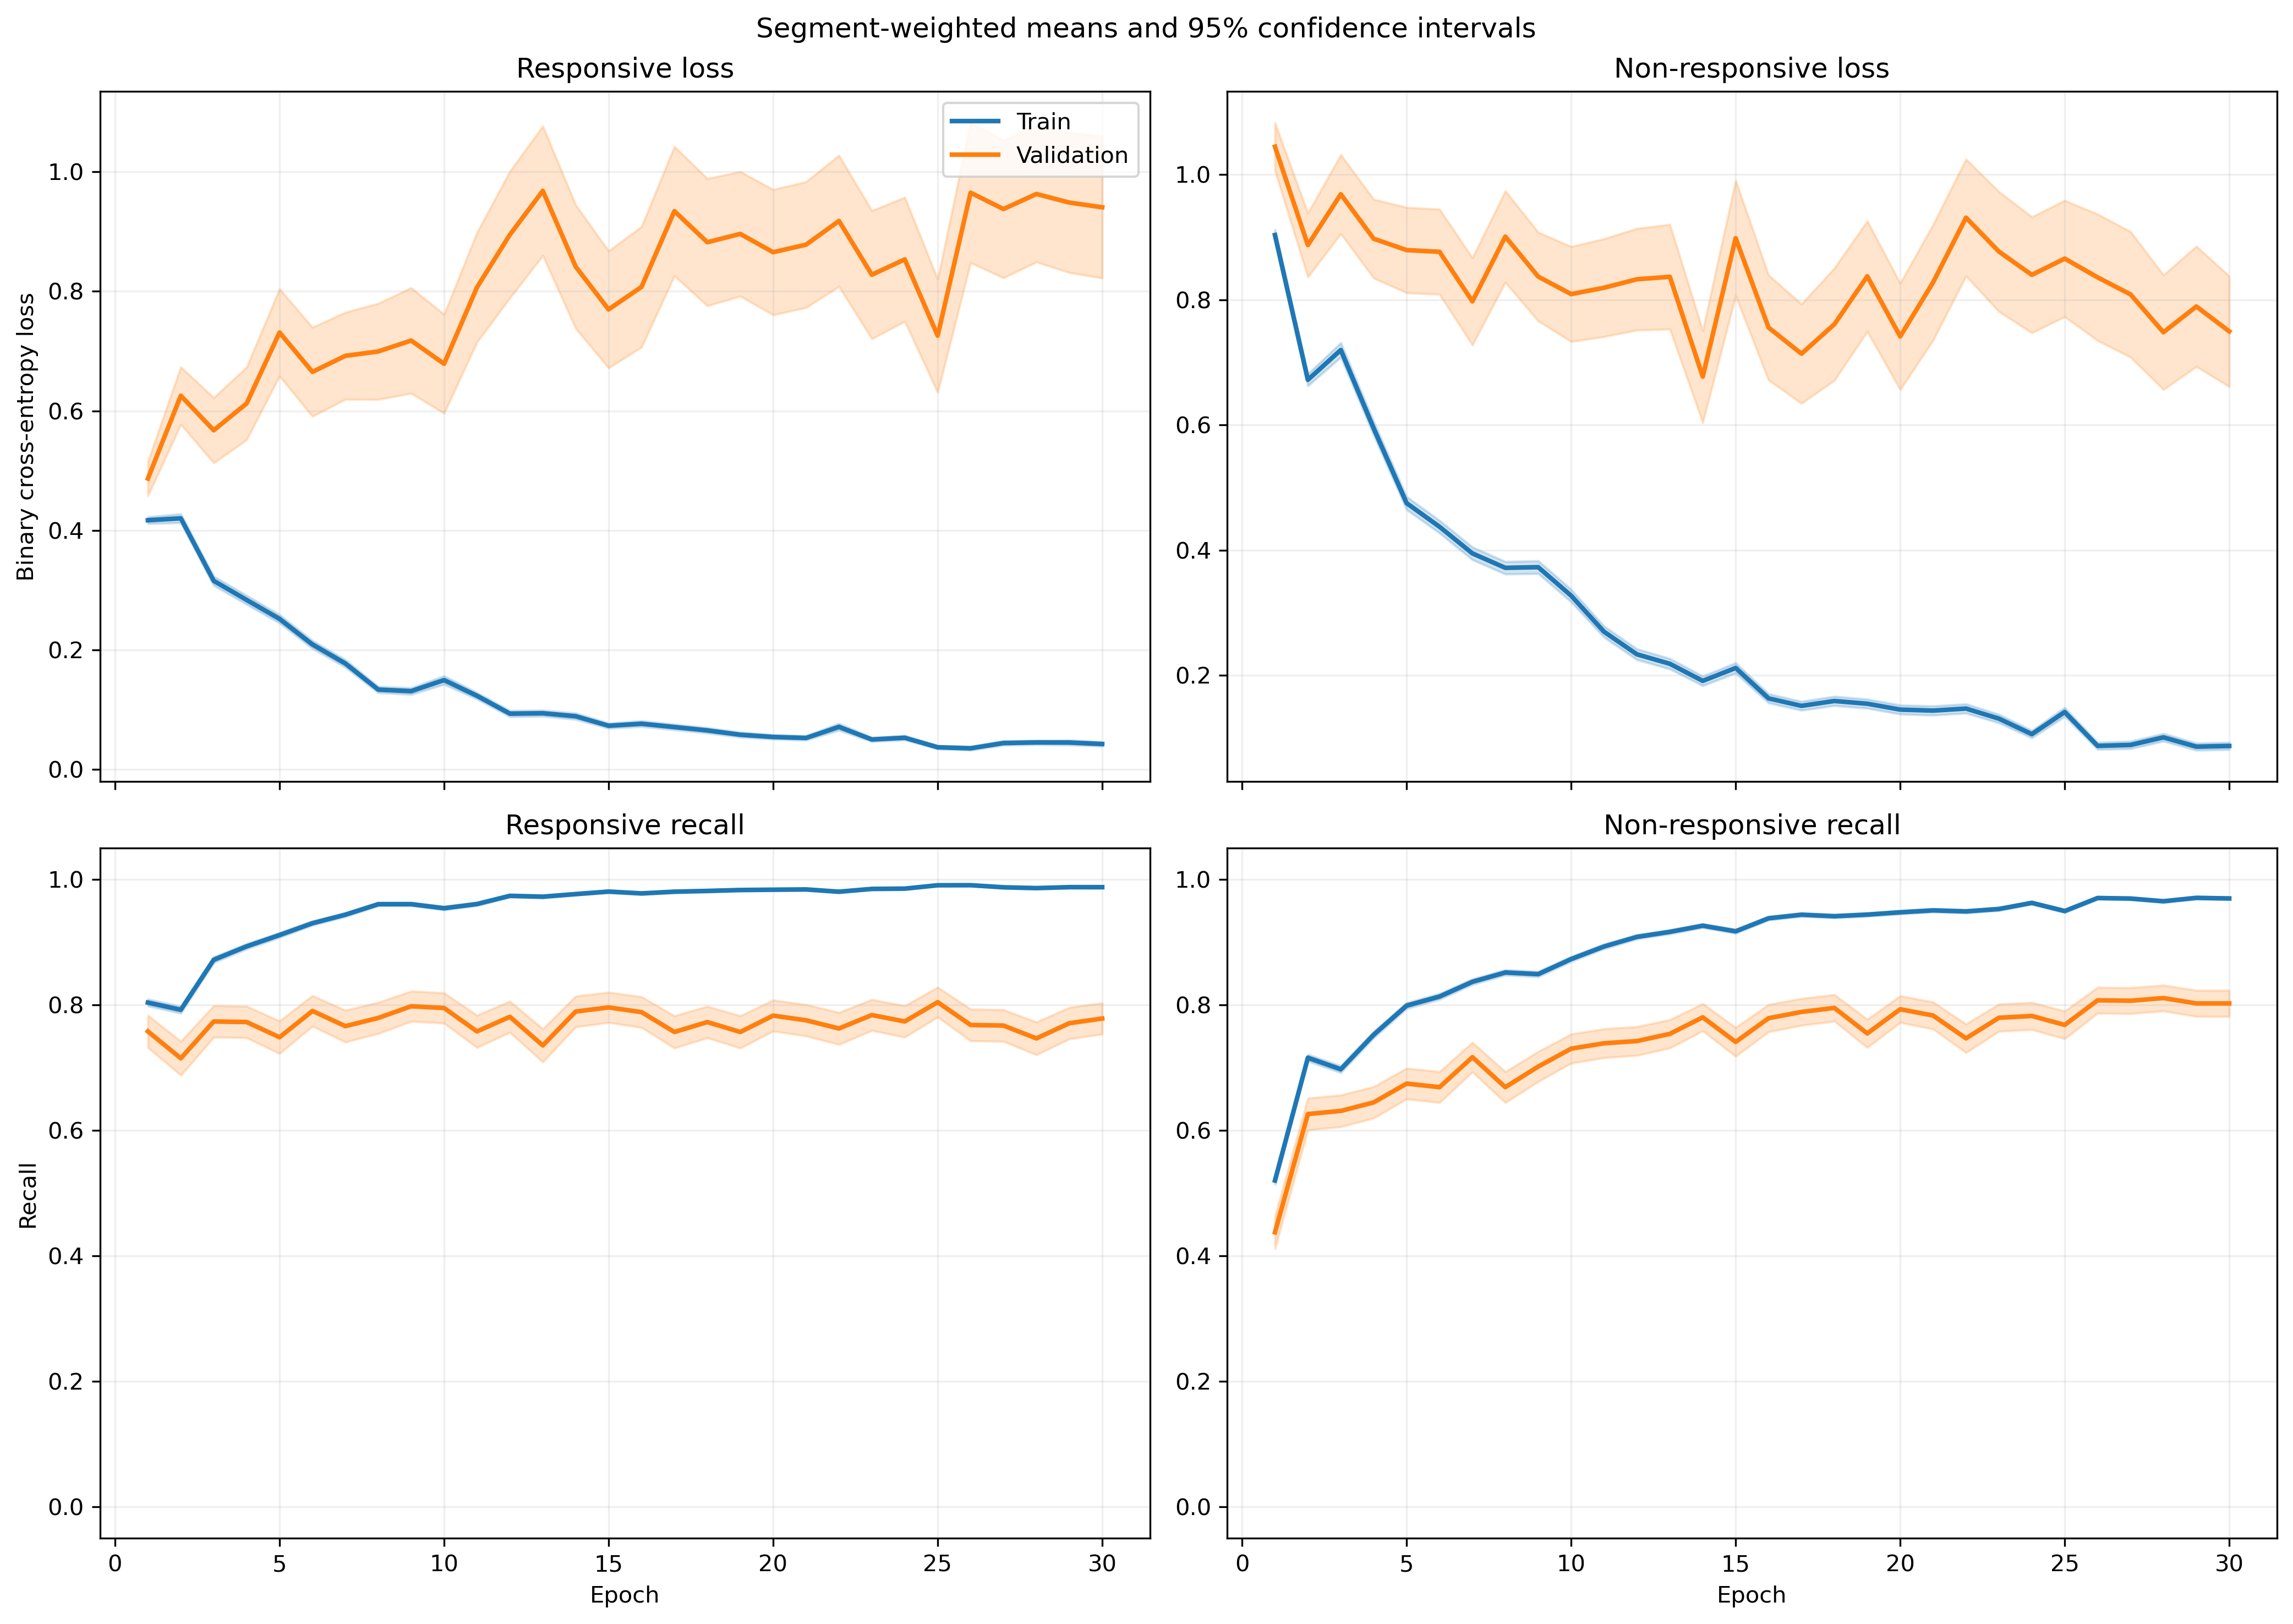

The file beside this chart, header and first rows:
fold, epoch, split, r_loss, r_loss_count, r_loss_sum, r_loss_sum_sq, r_recall, r_recall_count, r_recall_sum, r_recall_sum_sq, nr_loss, nr_loss_count, nr_loss_sum, nr_loss_sum_sq, nr_recall, nr_recall_count, nr_recall_sum, nr_recall_sum_sq
1, 1, train, 0.3998, 1063, 425, 398.9, 0.8316, 1063, 884.0, 884.0, 0.9238, 1401, 1294, 2038, 0.5132, 1401, 719.0, 719.0
1, 1, validation, 0.1017, 10, 1.017, 0.1273, 1.0, 10, 10.0, 10.0, , 0, 0.0, 0.0, , 0, 0.0, 0.0
1, 2, train, 0.5025, 1063, 534.1, 546.1, 0.7375, 1063, 784.0, 784.0, 0.5857, 1401, 820.5, 1052, 0.7459, 1401, 1045, 1045
1, 2, validation, 0.1848, 10, 1.848, 0.544, 1.0, 10, 10.0, 10.0, , 0, 0.0, 0.0, , 0, 0.0, 0.0
1, 3, train, 0.2959, 1063, 314.6, 252.5, 0.8843, 1063, 940.0, 940.0, 0.6833, 1401, 957.3, 1418, 0.6631, 1401, 929.0, 929.0
1, 3, validation, 0.1208, 10, 1.208, 0.2066, 1.0, 10, 10.0, 10.0, , 0, 0.0, 0.0, , 0, 0.0, 0.0
1, 4, train, 0.2384, 1063, 253.4, 276.7, 0.9125, 1063, 970.0, 970.0, 0.6254, 1401, 876.1, 1791, 0.7473, 1401, 1047, 1047
1, 4, validation, 0.04286, 10, 0.4286, 0.02791, 1.0, 10, 10.0, 10.0, , 0, 0.0, 0.0, , 0, 0.0, 0.0
1, 5, train, 0.2731, 1063, 290.3, 324.4, 0.8975, 1063, 954.0, 954.0, 0.5654, 1401, 792.1, 1417, 0.7281, 1401, 1020, 1020
1, 5, validation, 0.1877, 10, 1.877, 0.9563, 0.9, 10, 9.0, 9.0, , 0, 0.0, 0.0, , 0, 0.0, 0.0
1, 6, train, 0.214, 1063, 227.5, 271.7, 0.9257, 1063, 984.0, 984.0, 0.3752, 1401, 525.7, 984.9, 0.848, 1401, 1188, 1188
1, 6, validation, 0.07092, 10, 0.7092, 0.0781, 1.0, 10, 10.0, 10.0, , 0, 0.0, 0.0, , 0, 0.0, 0.0
1, 7, train, 0.1994, 1063, 212, 370.2, 0.9351, 1063, 994.0, 994.0, 0.3716, 1401, 520.6, 1223, 0.853, 1401, 1195, 1195
1, 7, validation, 0.03177, 10, 0.3177, 0.01431, 1.0, 10, 10.0, 10.0, , 0, 0.0, 0.0, , 0, 0.0, 0.0
1, 8, train, 0.1241, 1063, 131.9, 150.6, 0.9633, 1063, 1024, 1024, 0.3124, 1401, 437.7, 917.5, 0.868, 1401, 1216, 1216
1, 8, validation, 0.03862, 10, 0.3862, 0.01872, 1.0, 10, 10.0, 10.0, , 0, 0.0, 0.0, , 0, 0.0, 0.0
1, 9, train, 0.0904, 1063, 96.1, 83.53, 0.9784, 1063, 1040, 1040, 0.4638, 1401, 649.8, 1354, 0.7951, 1401, 1114, 1114
1, 9, validation, 0.02829, 10, 0.2829, 0.008743, 1.0, 10, 10.0, 10.0, , 0, 0.0, 0.0, , 0, 0.0, 0.0
1, 10, train, 0.1134, 1063, 120.5, 246.9, 0.9661, 1063, 1027, 1027, 0.2586, 1401, 362.3, 1029, 0.9072, 1401, 1271, 1271
1, 10, validation, 0.01784, 10, 0.1784, 0.003925, 1.0, 10, 10.0, 10.0, , 0, 0.0, 0.0, , 0, 0.0, 0.0
1, 11, train, 0.09123, 1063, 96.98, 134.4, 0.9727, 1063, 1034, 1034, 0.2666, 1401, 373.6, 933.3, 0.8994, 1401, 1260, 1260
1, 11, validation, 0.02909, 10, 0.2909, 0.02189, 1.0, 10, 10.0, 10.0, , 0, 0.0, 0.0, , 0, 0.0, 0.0
1, 12, train, 0.05506, 1063, 58.52, 67.28, 0.9906, 1063, 1053, 1053, 0.2483, 1401, 347.8, 821.1, 0.8972, 1401, 1257, 1257
1, 12, validation, 0.03922, 10, 0.3922, 0.02656, 1.0, 10, 10.0, 10.0, , 0, 0.0, 0.0, , 0, 0.0, 0.0
1, 13, train, 0.07678, 1063, 81.62, 117.7, 0.9802, 1063, 1042, 1042, 0.397, 1401, 556.2, 1471, 0.853, 1401, 1195, 1195
1, 13, validation, 0.02341, 10, 0.2341, 0.00826, 1.0, 10, 10.0, 10.0, , 0, 0.0, 0.0, , 0, 0.0, 0.0
1, 14, train, 0.08802, 1063, 93.57, 105.4, 0.9793, 1063, 1041, 1041, 0.2007, 1401, 281.2, 565.8, 0.9236, 1401, 1294, 1294
1, 14, validation, 0.09811, 10, 0.9811, 0.1535, 1.0, 10, 10.0, 10.0, , 0, 0.0, 0.0, , 0, 0.0, 0.0
1, 15, train, 0.0643, 1063, 68.35, 53.02, 0.9868, 1063, 1049, 1049, 0.1628, 1401, 228, 440.3, 0.9415, 1401, 1319, 1319
1, 15, validation, 0.1401, 10, 1.401, 0.5242, 1.0, 10, 10.0, 10.0, , 0, 0.0, 0.0, , 0, 0.0, 0.0
1, 16, train, 0.06279, 1063, 66.74, 123, 0.9868, 1063, 1049, 1049, 0.1607, 1401, 225.1, 593.1, 0.9422, 1401, 1320, 1320
1, 16, validation, 0.02458, 10, 0.2458, 0.006703, 1.0, 10, 10.0, 10.0, , 0, 0.0, 0.0, , 0, 0.0, 0.0
1, 17, train, 0.04999, 1063, 53.14, 101.2, 0.9906, 1063, 1053, 1053, 0.1169, 1401, 163.7, 341.3, 0.95, 1401, 1331, 1331
1, 17, validation, 0.028, 10, 0.28, 0.01305, 1.0, 10, 10.0, 10.0, , 0, 0.0, 0.0, , 0, 0.0, 0.0
1, 18, train, 0.05336, 1063, 56.72, 63.16, 0.9821, 1063, 1044, 1044, 0.1191, 1401, 166.9, 322.9, 0.9536, 1401, 1336, 1336
1, 18, validation, 0.04164, 10, 0.4164, 0.04717, 1.0, 10, 10.0, 10.0, , 0, 0.0, 0.0, , 0, 0.0, 0.0
1, 19, train, 0.02744, 1063, 29.17, 51.73, 0.9944, 1063, 1057, 1057, 0.1569, 1401, 219.9, 675.1, 0.95, 1401, 1331, 1331
1, 19, validation, 0.01411, 10, 0.1411, 0.003735, 1.0, 10, 10.0, 10.0, , 0, 0.0, 0.0, , 0, 0.0, 0.0
1, 20, train, 0.0965, 1063, 102.6, 120.6, 0.9671, 1063, 1028, 1028, 0.09038, 1401, 126.6, 225.6, 0.9693, 1401, 1358, 1358
1, 20, validation, 0.05408, 10, 0.5408, 0.1454, 1.0, 10, 10.0, 10.0, , 0, 0.0, 0.0, , 0, 0.0, 0.0
1, 21, train, 0.04197, 1063, 44.62, 55.4, 0.9915, 1063, 1054, 1054, 0.07326, 1401, 102.6, 217.9, 0.9729, 1401, 1363, 1363
1, 21, validation, 0.08053, 10, 0.8053, 0.1548, 1.0, 10, 10.0, 10.0, , 0, 0.0, 0.0, , 0, 0.0, 0.0
1, 22, train, 0.06762, 1063, 71.88, 127.8, 0.9821, 1063, 1044, 1044, 0.1025, 1401, 143.6, 304.9, 0.9586, 1401, 1343, 1343
1, 22, validation, 0.03388, 10, 0.3388, 0.02991, 1.0, 10, 10.0, 10.0, , 0, 0.0, 0.0, , 0, 0.0, 0.0
1, 23, train, 0.03895, 1063, 41.4, 30.55, 0.9915, 1063, 1054, 1054, 0.09541, 1401, 133.7, 231.5, 0.9672, 1401, 1355, 1355
1, 23, validation, 0.1414, 10, 1.414, 1.447, 0.9, 10, 9.0, 9.0, , 0, 0.0, 0.0, , 0, 0.0, 0.0
1, 24, train, 0.07452, 1063, 79.21, 139.4, 0.9746, 1063, 1036, 1036, 0.05953, 1401, 83.41, 191.4, 0.9779, 1401, 1370, 1370
1, 24, validation, 0.02269, 10, 0.2269, 0.009573, 1.0, 10, 10.0, 10.0, , 0, 0.0, 0.0, , 0, 0.0, 0.0
1, 25, train, 0.0509, 1063, 54.1, 99.93, 0.9868, 1063, 1049, 1049, 0.09123, 1401, 127.8, 279.8, 0.9636, 1401, 1350, 1350
1, 25, validation, 0.05374, 10, 0.5374, 0.2168, 1.0, 10, 10.0, 10.0, , 0, 0.0, 0.0, , 0, 0.0, 0.0
1, 26, train, 0.03897, 1063, 41.42, 38.06, 0.9925, 1063, 1055, 1055, 0.06138, 1401, 85.99, 156.7, 0.9786, 1401, 1371, 1371
1, 26, validation, 0.07238, 10, 0.7238, 0.3289, 1.0, 10, 10.0, 10.0, , 0, 0.0, 0.0, , 0, 0.0, 0.0
1, 27, train, 0.05858, 1063, 62.27, 129.1, 0.9812, 1063, 1043, 1043, 0.133, 1401, 186.3, 560.2, 0.9565, 1401, 1340, 1340
1, 27, validation, 0.002396, 10, 0.02396, 8.330517312060692e-05, 1.0, 10, 10.0, 10.0, , 0, 0.0, 0.0, , 0, 0.0, 0.0
1, 28, train, 0.02698, 1063, 28.68, 46.36, 0.9944, 1063, 1057, 1057, 0.06481, 1401, 90.79, 229.1, 0.9807, 1401, 1374, 1374
1, 28, validation, 0.0149, 10, 0.149, 0.005564, 1.0, 10, 10.0, 10.0, , 0, 0.0, 0.0, , 0, 0.0, 0.0
1, 29, train, 0.01088, 1063, 11.56, 10.67, 0.9972, 1063, 1060, 1060, 0.0935, 1401, 131, 282.9, 0.9636, 1401, 1350, 1350
1, 29, validation, 0.004344, 10, 0.04344, 0.0003321, 1.0, 10, 10.0, 10.0, , 0, 0.0, 0.0, , 0, 0.0, 0.0
1, 30, train, 0.03367, 1063, 35.79, 47.49, 0.9906, 1063, 1053, 1053, 0.2011, 1401, 281.7, 909.1, 0.9336, 1401, 1308, 1308
1, 30, validation, 0.004106, 10, 0.04106, 0.0003868, 1.0, 10, 10.0, 10.0, , 0, 0.0, 0.0, , 0, 0.0, 0.0
... 1,140 more rows
